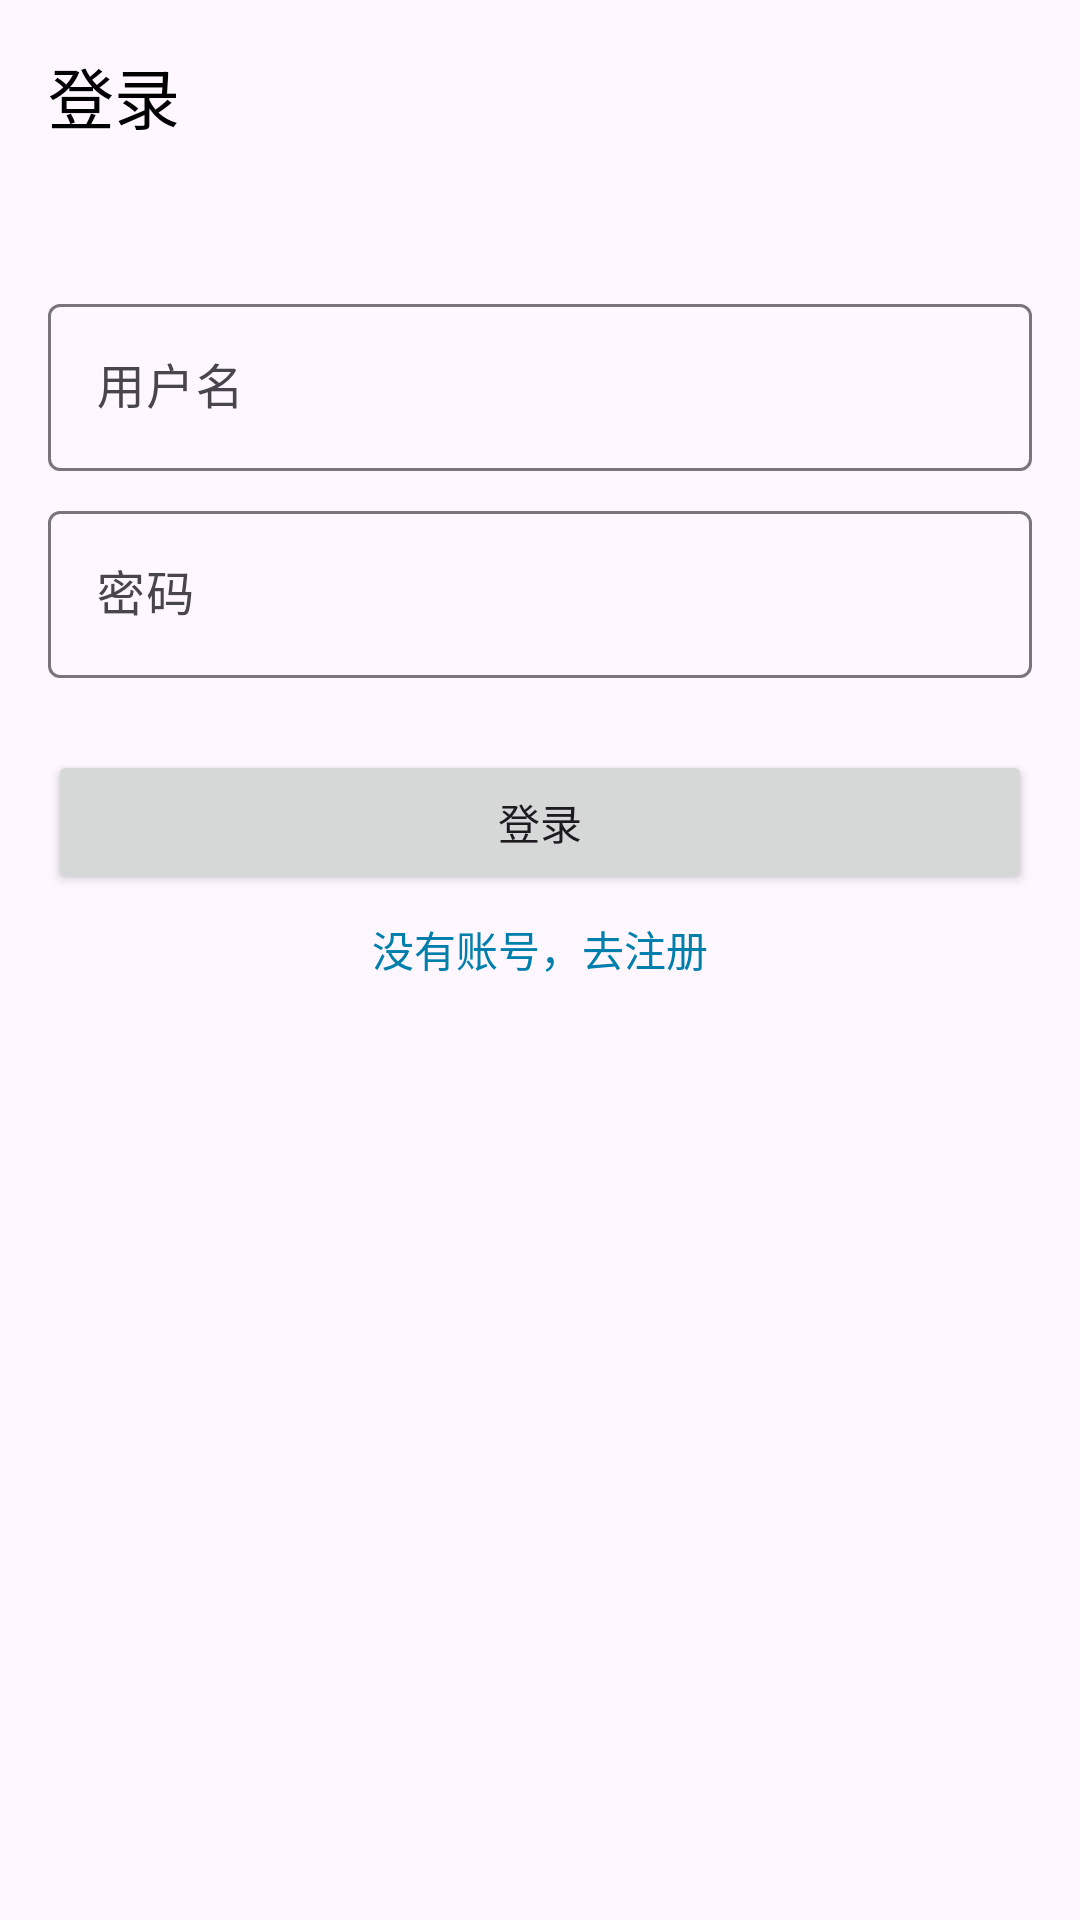

Reconstruct the res/layout file that produces this screen, plus the resources it refers to.
<!-- AndroidManifest.xml: application theme Theme.Diary -->
<!-- res/layout/activity_login.xml -->
<?xml version="1.0" encoding="utf-8"?>
<LinearLayout xmlns:android="http://schemas.android.com/apk/res/android"
    android:layout_width="match_parent"
    android:layout_height="match_parent"
    xmlns:app="http://schemas.android.com/apk/res-auto"
    android:orientation="vertical">

    <com.google.android.material.appbar.MaterialToolbar
        android:id="@+id/toolbar"
        app:titleTextColor="@color/black"
        android:layout_width="match_parent"
        android:layout_height="?attr/actionBarSize"
        android:theme="@style/ThemeOverlay.AppCompat.ActionBar"
        app:title="登录"
        app:layout_scrollFlags="scroll|enterAlways" />

    <com.google.android.material.textfield.TextInputLayout
        android:id="@+id/usernameLayout"
        android:layout_width="match_parent"
        android:layout_height="wrap_content"
        android:layout_marginTop="32dp"
        android:layout_marginLeft="16dp"
        android:layout_marginRight="16dp"
        app:hintEnabled="true"
        app:endIconMode="clear_text">

        <com.google.android.material.textfield.TextInputEditText
            android:id="@+id/username"
            android:layout_width="match_parent"
            android:layout_height="wrap_content"
            android:hint="用户名"
            android:inputType="text"/>

    </com.google.android.material.textfield.TextInputLayout>

    <com.google.android.material.textfield.TextInputLayout
        android:id="@+id/passwordLayout"
        android:layout_width="match_parent"
        android:layout_height="wrap_content"
        android:layout_marginTop="8dp"
        android:layout_marginLeft="16dp"
        android:layout_marginRight="16dp"
        app:hintEnabled="true"
        app:endIconMode="clear_text">

        <com.google.android.material.textfield.TextInputEditText
            android:id="@+id/password"
            android:layout_width="match_parent"
            android:layout_height="wrap_content"
            android:hint="密码"
            android:inputType="textPassword"/>

    </com.google.android.material.textfield.TextInputLayout>

    <Button
        android:layout_marginTop="24dp"
        android:layout_marginLeft="16dp"
        android:layout_marginRight="16dp"
        android:id="@+id/loginButton"
        android:layout_width="match_parent"
        android:layout_height="wrap_content"
        android:text="登录" />

    <TextView
        android:id="@+id/toRegister"
        android:layout_width="wrap_content"
        android:layout_height="wrap_content"
        android:text="没有账号，去注册"
        android:layout_gravity="center"
        android:layout_marginTop="8dp"
        android:textColor="@color/material_dynamic_primary50"/>

</LinearLayout>
<!-- resources referenced by this layout -->
<resources>
  <style name="Theme.Diary" parent="Base.Theme.Diary" />
  <style name="Base.Theme.Diary" parent="Theme.Material3.DayNight.NoActionBar">
          
  
      </style>
  <!-- not gathered from this repository: default colours our renderer supplied (Android Studio template values) -->
  <color name="black">#FF000000</color>
</resources>
